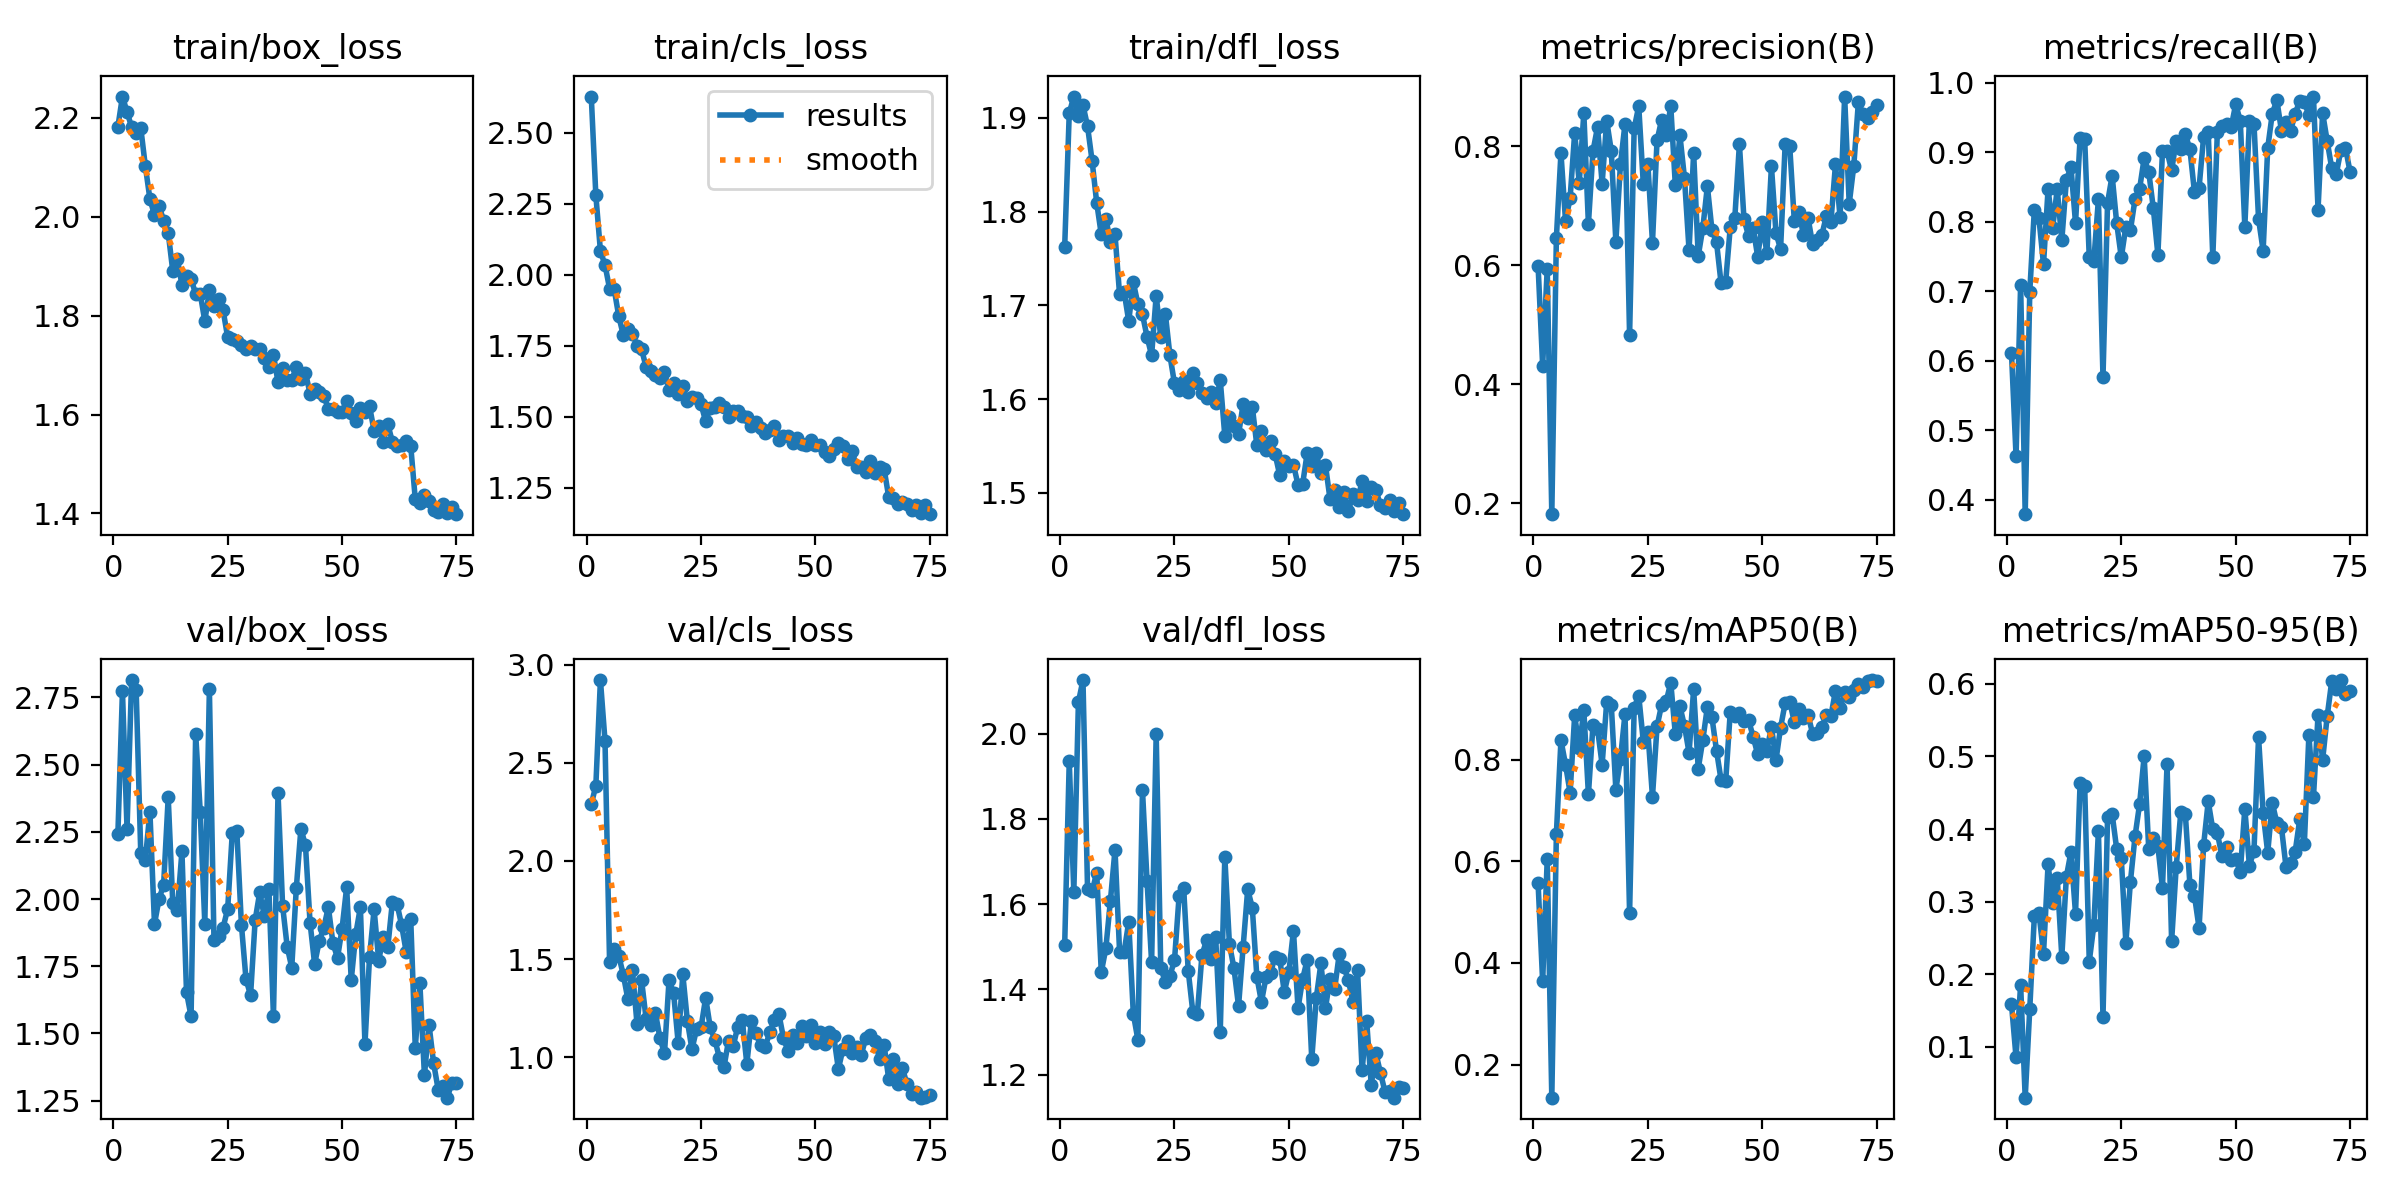

The data file committed next to this chart (first rows):
epoch, time, train/box_loss, train/cls_loss, train/dfl_loss, metrics/precision(B), metrics/recall(B), metrics/mAP50(B), metrics/mAP50-95(B), val/box_loss, val/cls_loss, val/dfl_loss, lr/pg0, lr/pg1, lr/pg2
1, 86.22, 2.182, 2.628, 1.762, 0.5991, 0.6111, 0.5571, 0.1588, 2.24, 2.288, 1.503, 0.0006615, 0.0006615, 0.0006615
2, 173.6, 2.243, 2.28, 1.905, 0.4311, 0.4631, 0.3636, 0.08519, 2.773, 2.384, 1.935, 0.001311, 0.001311, 0.001311
3, 260, 2.212, 2.084, 1.923, 0.5937, 0.7094, 0.6042, 0.1852, 2.261, 2.921, 1.628, 0.001942, 0.001942, 0.001942
4, 345.2, 2.182, 2.034, 1.902, 0.1814, 0.3793, 0.135, 0.02968, 2.815, 2.612, 2.074, 0.001921, 0.001921, 0.001921
5, 429.7, 2.17, 1.951, 1.914, 0.6458, 0.6995, 0.6539, 0.1522, 2.777, 1.485, 2.126, 0.001894, 0.001894, 0.001894
6, 513.9, 2.18, 1.95, 1.891, 0.7883, 0.8177, 0.838, 0.28, 2.171, 1.552, 1.635, 0.001868, 0.001868, 0.001868
7, 598.8, 2.103, 1.855, 1.854, 0.6742, 0.8052, 0.7902, 0.2843, 2.145, 1.518, 1.63, 0.001842, 0.001842, 0.001842
8, 683.9, 2.036, 1.787, 1.809, 0.7124, 0.7389, 0.7345, 0.2283, 2.325, 1.421, 1.674, 0.001815, 0.001815, 0.001815
9, 767.8, 2.004, 1.809, 1.776, 0.8223, 0.8473, 0.887, 0.3513, 1.907, 1.296, 1.44, 0.001789, 0.001789, 0.001789
10, 847.2, 2.023, 1.792, 1.792, 0.7381, 0.7914, 0.8228, 0.2982, 2, 1.443, 1.496, 0.001762, 0.001762, 0.001762
11, 927.2, 1.992, 1.751, 1.768, 0.8556, 0.8473, 0.8968, 0.3328, 2.054, 1.169, 1.608, 0.001736, 0.001736, 0.001736
12, 1007, 1.968, 1.737, 1.776, 0.6691, 0.7734, 0.7316, 0.2242, 2.378, 1.392, 1.728, 0.00171, 0.00171, 0.00171
13, 1089, 1.89, 1.674, 1.712, 0.7915, 0.8602, 0.8682, 0.3343, 1.985, 1.193, 1.488, 0.001683, 0.001683, 0.001683
14, 1169, 1.914, 1.661, 1.714, 0.8321, 0.8789, 0.8601, 0.3683, 1.959, 1.164, 1.489, 0.001657, 0.001657, 0.001657
15, 1250, 1.862, 1.647, 1.683, 0.737, 0.798, 0.79, 0.2833, 2.177, 1.228, 1.558, 0.00163, 0.00163, 0.00163
16, 1332, 1.881, 1.638, 1.725, 0.8424, 0.9212, 0.9134, 0.4638, 1.653, 1.1, 1.343, 0.001604, 0.001604, 0.001604
17, 1416, 1.874, 1.656, 1.702, 0.792, 0.9189, 0.9077, 0.4592, 1.563, 1.02, 1.282, 0.001578, 0.001578, 0.001578
18, 1502, 1.844, 1.594, 1.69, 0.6394, 0.7488, 0.7409, 0.2174, 2.616, 1.396, 1.868, 0.001551, 0.001551, 0.001551
19, 1590, 1.844, 1.62, 1.667, 0.7691, 0.7438, 0.8007, 0.2673, 2.324, 1.326, 1.655, 0.001525, 0.001525, 0.001525
20, 1676, 1.789, 1.581, 1.647, 0.8376, 0.8325, 0.8902, 0.3972, 1.909, 1.072, 1.464, 0.001498, 0.001498, 0.001498
21, 1766, 1.851, 1.609, 1.71, 0.482, 0.5764, 0.4978, 0.141, 2.78, 1.424, 1.999, 0.001472, 0.001472, 0.001472
22, 1862, 1.82, 1.555, 1.666, 0.8297, 0.8276, 0.9021, 0.4163, 1.849, 1.186, 1.45, 0.001446, 0.001446, 0.001446
23, 1949, 1.834, 1.569, 1.691, 0.8669, 0.8665, 0.9256, 0.4207, 1.864, 1.041, 1.417, 0.001419, 0.001419, 0.001419
24, 2034, 1.811, 1.564, 1.647, 0.7363, 0.7979, 0.8353, 0.3723, 1.894, 1.142, 1.432, 0.001393, 0.001393, 0.001393
25, 2121, 1.756, 1.544, 1.617, 0.7695, 0.7488, 0.8541, 0.3595, 1.964, 1.153, 1.468, 0.001366, 0.001366, 0.001366
26, 2207, 1.754, 1.484, 1.61, 0.6377, 0.7931, 0.7268, 0.2433, 2.244, 1.304, 1.618, 0.00134, 0.00134, 0.00134
27, 2293, 1.748, 1.532, 1.62, 0.8095, 0.7882, 0.8651, 0.3276, 2.251, 1.152, 1.638, 0.001314, 0.001314, 0.001314
28, 2377, 1.741, 1.534, 1.607, 0.844, 0.8325, 0.9077, 0.3897, 1.904, 1.089, 1.444, 0.001287, 0.001287, 0.001287
29, 2460, 1.732, 1.55, 1.628, 0.8185, 0.8473, 0.9145, 0.4344, 1.702, 0.9988, 1.348, 0.001261, 0.001261, 0.001261
30, 2543, 1.74, 1.536, 1.618, 0.8673, 0.8916, 0.9514, 0.5006, 1.642, 0.9505, 1.343, 0.001234, 0.001234, 0.001234
31, 2629, 1.733, 1.499, 1.607, 0.7339, 0.8719, 0.8497, 0.3724, 1.921, 1.085, 1.48, 0.001208, 0.001208, 0.001208
32, 2714, 1.733, 1.521, 1.601, 0.8181, 0.8198, 0.9045, 0.388, 2.025, 1.055, 1.515, 0.001182, 0.001182, 0.001182
33, 2800, 1.715, 1.521, 1.608, 0.7461, 0.7528, 0.8662, 0.3763, 1.937, 1.155, 1.472, 0.001155, 0.001155, 0.001155
34, 2901, 1.697, 1.504, 1.596, 0.6248, 0.9015, 0.8133, 0.3186, 2.039, 1.189, 1.522, 0.001129, 0.001129, 0.001129
35, 3004, 1.721, 1.499, 1.62, 0.7888, 0.9014, 0.9387, 0.4893, 1.564, 0.9666, 1.3, 0.001102, 0.001102, 0.001102
36, 3095, 1.666, 1.467, 1.561, 0.6152, 0.8741, 0.7821, 0.2454, 2.393, 1.187, 1.71, 0.001076, 0.001076, 0.001076
37, 3186, 1.695, 1.48, 1.581, 0.662, 0.9167, 0.8381, 0.3474, 1.975, 1.122, 1.507, 0.00105, 0.00105, 0.00105
38, 3282, 1.671, 1.46, 1.572, 0.7326, 0.9041, 0.9035, 0.4228, 1.823, 1.061, 1.449, 0.001023, 0.001023, 0.001023
39, 3378, 1.67, 1.442, 1.562, 0.659, 0.9261, 0.8829, 0.4205, 1.745, 1.051, 1.361, 0.0009968, 0.0009968, 0.0009968
40, 3476, 1.696, 1.452, 1.595, 0.6383, 0.9042, 0.8175, 0.3228, 2.041, 1.128, 1.5, 0.0009704, 0.0009704, 0.0009704
41, 3575, 1.672, 1.468, 1.58, 0.5693, 0.8424, 0.7594, 0.3078, 2.262, 1.188, 1.634, 0.000944, 0.000944, 0.000944
42, 3674, 1.684, 1.418, 1.592, 0.572, 0.8491, 0.7571, 0.2636, 2.199, 1.221, 1.592, 0.0009176, 0.0009176, 0.0009176
43, 3774, 1.643, 1.431, 1.551, 0.6635, 0.9226, 0.8933, 0.3783, 1.912, 1.099, 1.43, 0.0008912, 0.0008912, 0.0008912
44, 3873, 1.651, 1.432, 1.566, 0.6794, 0.929, 0.8859, 0.4381, 1.758, 1.032, 1.37, 0.0008648, 0.0008648, 0.0008648
45, 3973, 1.647, 1.409, 1.546, 0.8033, 0.7488, 0.8914, 0.3995, 1.843, 1.115, 1.429, 0.0008384, 0.0008384, 0.0008384
46, 4073, 1.638, 1.425, 1.556, 0.6772, 0.9299, 0.8768, 0.394, 1.893, 1.072, 1.44, 0.000812, 0.000812, 0.000812
47, 4172, 1.611, 1.404, 1.541, 0.6491, 0.9386, 0.8777, 0.363, 1.97, 1.159, 1.477, 0.0007856, 0.0007856, 0.0007856
48, 4274, 1.61, 1.399, 1.519, 0.6625, 0.9409, 0.8451, 0.3758, 1.836, 1.108, 1.472, 0.0007592, 0.0007592, 0.0007592
49, 4375, 1.606, 1.418, 1.534, 0.6142, 0.936, 0.8102, 0.3567, 1.781, 1.165, 1.394, 0.0007328, 0.0007328, 0.0007328
50, 4475, 1.605, 1.4, 1.529, 0.672, 0.969, 0.8305, 0.3584, 1.89, 1.073, 1.441, 0.0007064, 0.0007064, 0.0007064
51, 4586, 1.628, 1.399, 1.53, 0.6205, 0.9458, 0.8175, 0.3408, 2.044, 1.13, 1.538, 0.00068, 0.00068, 0.00068
52, 4709, 1.604, 1.375, 1.509, 0.7662, 0.7931, 0.8643, 0.428, 1.699, 1.066, 1.355, 0.0006536, 0.0006536, 0.0006536
53, 4830, 1.588, 1.361, 1.509, 0.6536, 0.9458, 0.7994, 0.3495, 1.87, 1.127, 1.424, 0.0006272, 0.0006272, 0.0006272
54, 4950, 1.614, 1.385, 1.542, 0.627, 0.9409, 0.863, 0.3703, 1.969, 1.107, 1.469, 0.0006008, 0.0006008, 0.0006008
55, 5066, 1.604, 1.407, 1.528, 0.8032, 0.8041, 0.911, 0.5266, 1.46, 0.9407, 1.236, 0.0005744, 0.0005744, 0.0005744
56, 5180, 1.617, 1.397, 1.542, 0.7999, 0.7586, 0.9137, 0.4223, 1.784, 1.042, 1.381, 0.000548, 0.000548, 0.000548
57, 5294, 1.567, 1.352, 1.522, 0.6739, 0.9061, 0.8742, 0.3673, 1.962, 1.081, 1.461, 0.0005216, 0.0005216, 0.0005216
58, 5408, 1.578, 1.378, 1.529, 0.6901, 0.9557, 0.9002, 0.4363, 1.771, 1.022, 1.357, 0.0004952, 0.0004952, 0.0004952
59, 5521, 1.545, 1.324, 1.493, 0.6503, 0.9754, 0.8813, 0.408, 1.859, 1.054, 1.425, 0.0004688, 0.0004688, 0.0004688
60, 5644, 1.58, 1.322, 1.503, 0.6793, 0.931, 0.888, 0.4026, 1.822, 1.013, 1.401, 0.0004424, 0.0004424, 0.0004424
... 15 more rows
